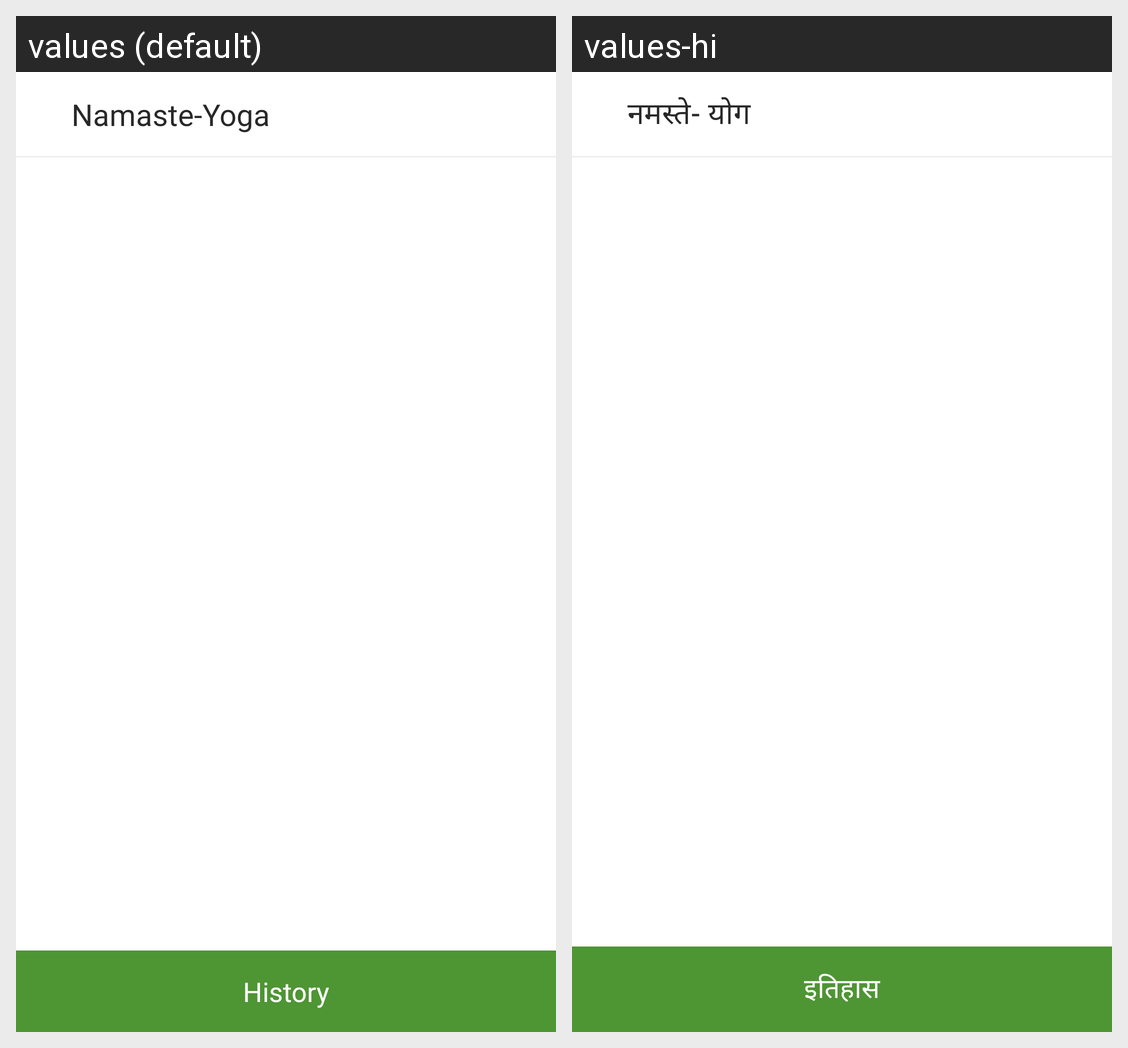

Strings drawn on this Android screen and how each of the app's shown locales translates them:
Android screen res/layout/activity_feedback.xml rendered under 2 locales, left to right: values (default), values-hi. Device: Nexus 5 (rendered at 1080×1920; each locale shown at half size, 540×960, under a caption strip naming it); theme AppTheme.
Strings drawn on this screen, with the default value and each locale's value (text and hints the layout hard-codes, and strings that could not be matched under every locale, appear in the picture but are not listed):

app_name
  values: Namaste-Yoga
  values-hi: नमस्‍ते- योग

history
  values: History
  values-hi: इतिहास
